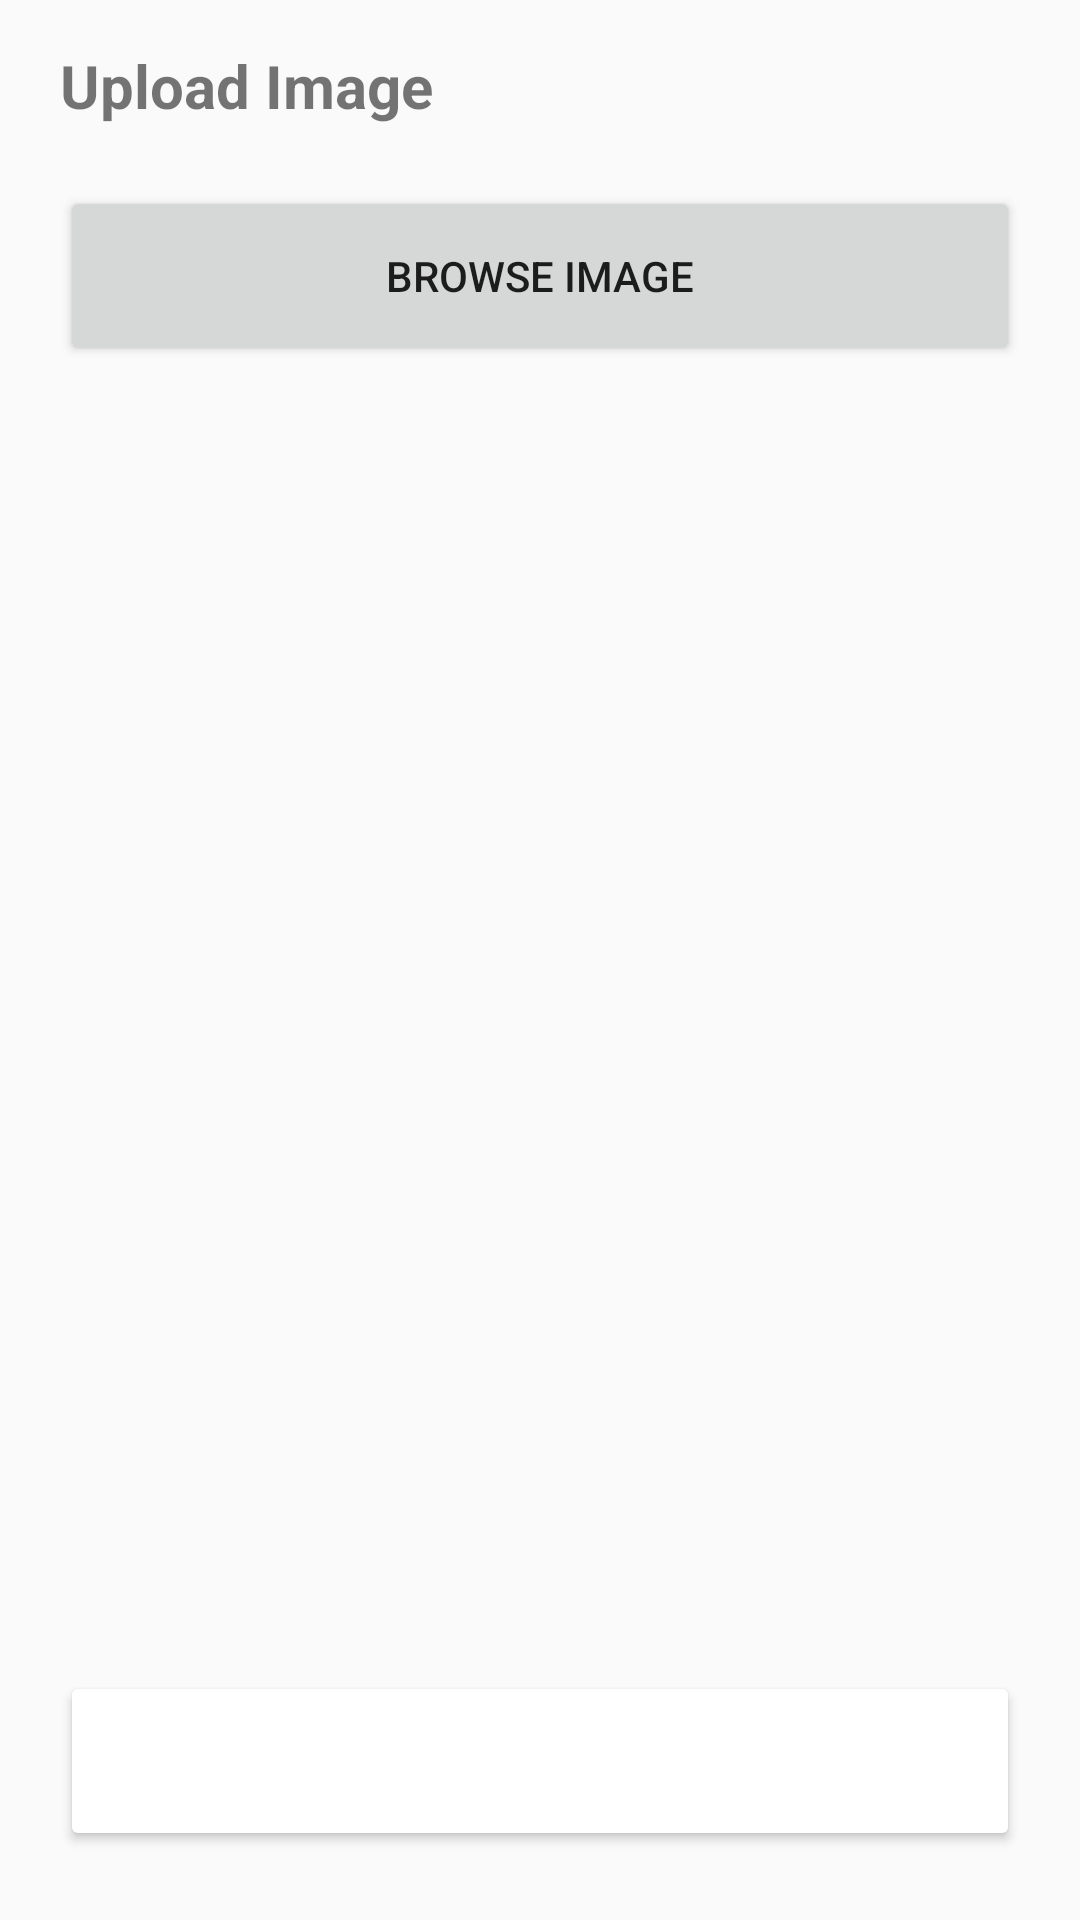

Here is an Android app screen rendered from its layout file. Give the layout XML and the strings, colors and styles it references.
<!-- AndroidManifest.xml: application theme Kgltrash -->
<!-- res/layout/view_upload_image_activity.xml -->
<?xml version="1.0" encoding="utf-8"?>
<ScrollView xmlns:android="http://schemas.android.com/apk/res/android"
    xmlns:app="http://schemas.android.com/apk/res-auto"
    xmlns:tools="http://schemas.android.com/tools"
    android:layout_width="match_parent"
    android:layout_height="match_parent"
    android:fillViewport="true">
<LinearLayout xmlns:android="http://schemas.android.com/apk/res/android"
    xmlns:app="http://schemas.android.com/apk/res-auto"
    xmlns:tools="http://schemas.android.com/tools"
    android:layout_width="match_parent"
    android:layout_height="wrap_content"
    tools:context="com.kgltrash.view.UploadImageActivity"
    android:orientation="vertical">

    <LinearLayout
        android:layout_width="match_parent"
        android:layout_height="wrap_content"
        android:orientation="horizontal"
        android:layout_marginHorizontal="20dp"
        android:layout_marginTop="15dp">

        <TextView
            android:layout_width="wrap_content"
            android:layout_height="wrap_content"
            android:textColor="@color/trashGreen"
            android:textSize="20dp"
            android:textStyle="bold"
            android:text="@string/upload_image"/>
    </LinearLayout>

    <LinearLayout
        android:layout_width="match_parent"
        android:layout_height="wrap_content"
        android:orientation="horizontal"
        android:layout_marginTop="20dp"
        android:layout_marginHorizontal="20dp">

        <Button
            android:layout_width="match_parent"
            android:layout_height="60dp"
            android:text="Browse Image"
            android:id="@+id/browse_image"/>
    </LinearLayout>

    <LinearLayout
        android:layout_width="match_parent"
        android:layout_height="400dp"
        android:orientation="horizontal"
        android:layout_marginTop="15dp"
        android:layout_gravity="center">

        

        <FrameLayout
            android:id="@+id/receipt_image_frame_layout"
            android:layout_width="match_parent"
            android:layout_height="wrap_content">

        </FrameLayout>
    </LinearLayout>

    <LinearLayout
        android:layout_width="match_parent"
        android:layout_height="wrap_content"
        android:orientation="horizontal"
        android:layout_marginTop="20dp"
        android:layout_marginHorizontal="20dp">

        <Button
            android:layout_width="match_parent"
            android:layout_height="60dp"
            android:text="Continue"
            android:id="@+id/next_btn"
            android:textColor="@color/white"
            android:backgroundTint="@color/trashGreen"/>
    </LinearLayout>
</LinearLayout>
</ScrollView>
<!-- resources referenced by this layout -->
<resources>
  <string name="upload_image">Upload Image</string>
  <style name="Kgltrash" parent="Theme.AppCompat.Light.DarkActionBar">
          
          <item name="colorPrimary">@color/trashGreen</item>
          <item name="colorPrimaryVariant">@color/trashGreen</item>
          <item name="colorOnPrimary">@color/white</item>
          
          <item name="colorSecondary">@color/teal_200</item>
          <item name="colorSecondaryVariant">@color/teal_700</item>
          <item name="colorOnSecondary">@color/black</item>
  
          
          <item name="android:statusBarColor" tools:targetApi="l">@color/trashGreen</item>
          
      </style>
  <!-- not gathered from this repository: default colours our renderer supplied (Android Studio template values) -->
  <color name="teal_200">#FF03DAC5</color>
  <color name="teal_700">#FF018786</color>
  <color name="black">#FF000000</color>
  <color name="white">#FFFFFFFF</color>
</resources>
